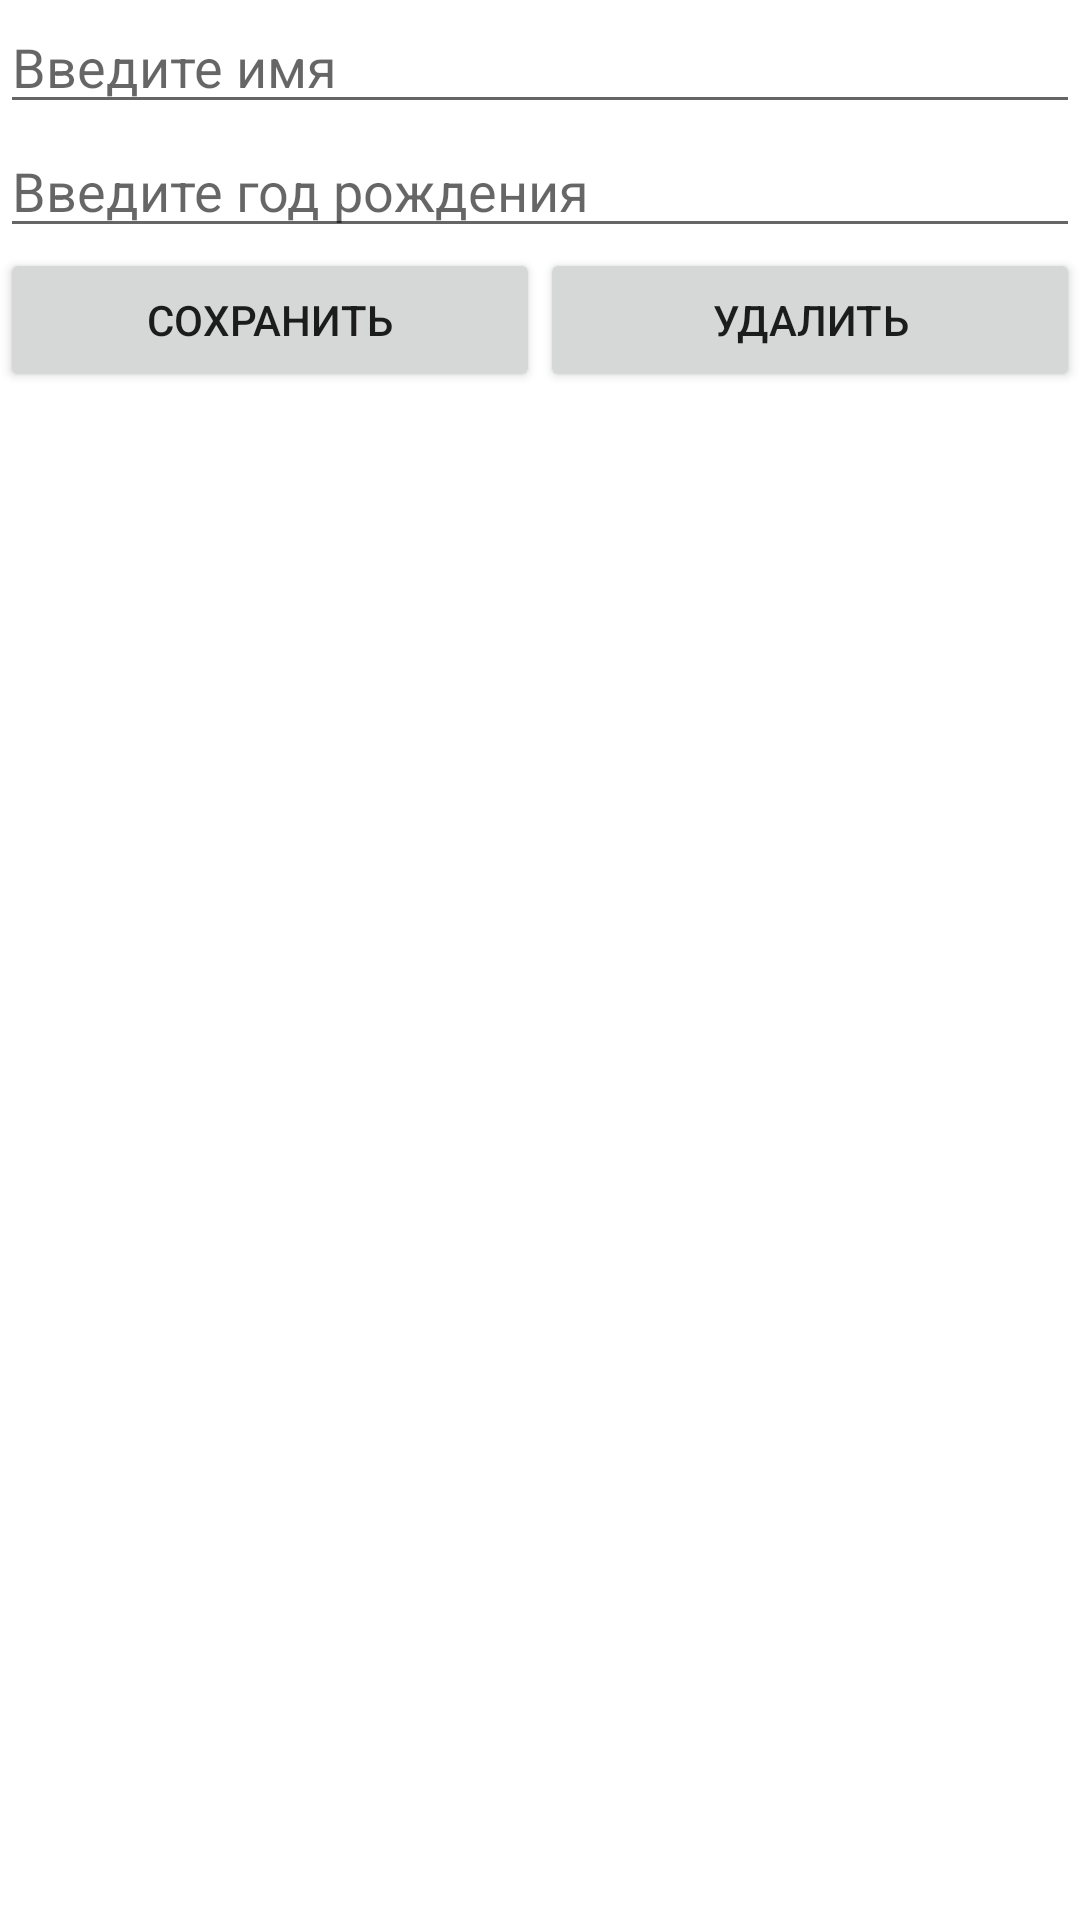

The Android layout XML behind this screen, and the referenced resources:
<!-- AndroidManifest.xml: application theme Theme.Pr_21_winter_pr_21_101 -->
<!-- res/layout/activity_user.xml -->
<?xml version="1.0" encoding="utf-8"?>
<androidx.constraintlayout.widget.ConstraintLayout
    xmlns:android="http://schemas.android.com/apk/res/android"
    xmlns:app="http://schemas.android.com/apk/res-auto"
    xmlns:tools="http://schemas.android.com/tools"
    android:layout_width="match_parent"
    android:layout_height="match_parent"
    tools:context=".UserActivity">
    <EditText
        android:id="@+id/name"
        android:layout_width="0dp"
        android:layout_height="wrap_content"
        android:hint="Введите имя"
        app:layout_constraintBottom_toTopOf="@+id/year"
        app:layout_constraintTop_toTopOf="parent"
        app:layout_constraintLeft_toLeftOf="parent"
        app:layout_constraintRight_toRightOf="parent" />
    <EditText
        android:id="@+id/year"
        android:layout_width="0dp"
        android:layout_height="wrap_content"
        android:hint="Введите год рождения"
        app:layout_constraintTop_toBottomOf="@+id/name"
        app:layout_constraintBottom_toTopOf="@+id/saveButton"
        app:layout_constraintLeft_toLeftOf="parent"
        app:layout_constraintRight_toRightOf="parent" />
    <Button
        android:id="@+id/saveButton"
        android:layout_width="0dp"
        android:layout_height="wrap_content"
        android:text="Сохранить"
        android:onClick="save"
        app:layout_constraintHorizontal_weight="1"
        app:layout_constraintTop_toBottomOf="@+id/year"
        app:layout_constraintLeft_toLeftOf="parent"
        app:layout_constraintRight_toLeftOf="@+id/deleteButton"
        />
    <Button
        android:id="@+id/deleteButton"
        android:layout_width="0dp"
        android:layout_height="wrap_content"
        android:text="Удалить"
        android:onClick="delete"
        app:layout_constraintHorizontal_weight="1"
        app:layout_constraintTop_toBottomOf="@+id/year"
        app:layout_constraintLeft_toRightOf="@+id/saveButton"
        app:layout_constraintRight_toRightOf="parent"
        />

</androidx.constraintlayout.widget.ConstraintLayout>
<!-- resources referenced by this layout -->
<resources>
  <style name="Theme.Pr_21_winter_pr_21_101" parent="Theme.MaterialComponents.DayNight.DarkActionBar">
          
          <item name="colorPrimary">@color/purple_500</item>
          <item name="colorPrimaryVariant">@color/purple_700</item>
          <item name="colorOnPrimary">@color/white</item>
          
          <item name="colorSecondary">@color/teal_200</item>
          <item name="colorSecondaryVariant">@color/teal_700</item>
          <item name="colorOnSecondary">@color/black</item>
          
          <item name="android:statusBarColor">?attr/colorPrimaryVariant</item>
          
      </style>
  <!-- not gathered from this repository: default colours our renderer supplied (Android Studio template values) -->
  <color name="purple_500">#FF6200EE</color>
  <color name="purple_700">#FF3700B3</color>
  <color name="teal_200">#FF03DAC5</color>
  <color name="teal_700">#FF018786</color>
  <color name="black">#FF000000</color>
  <color name="white">#FFFFFFFF</color>
</resources>
